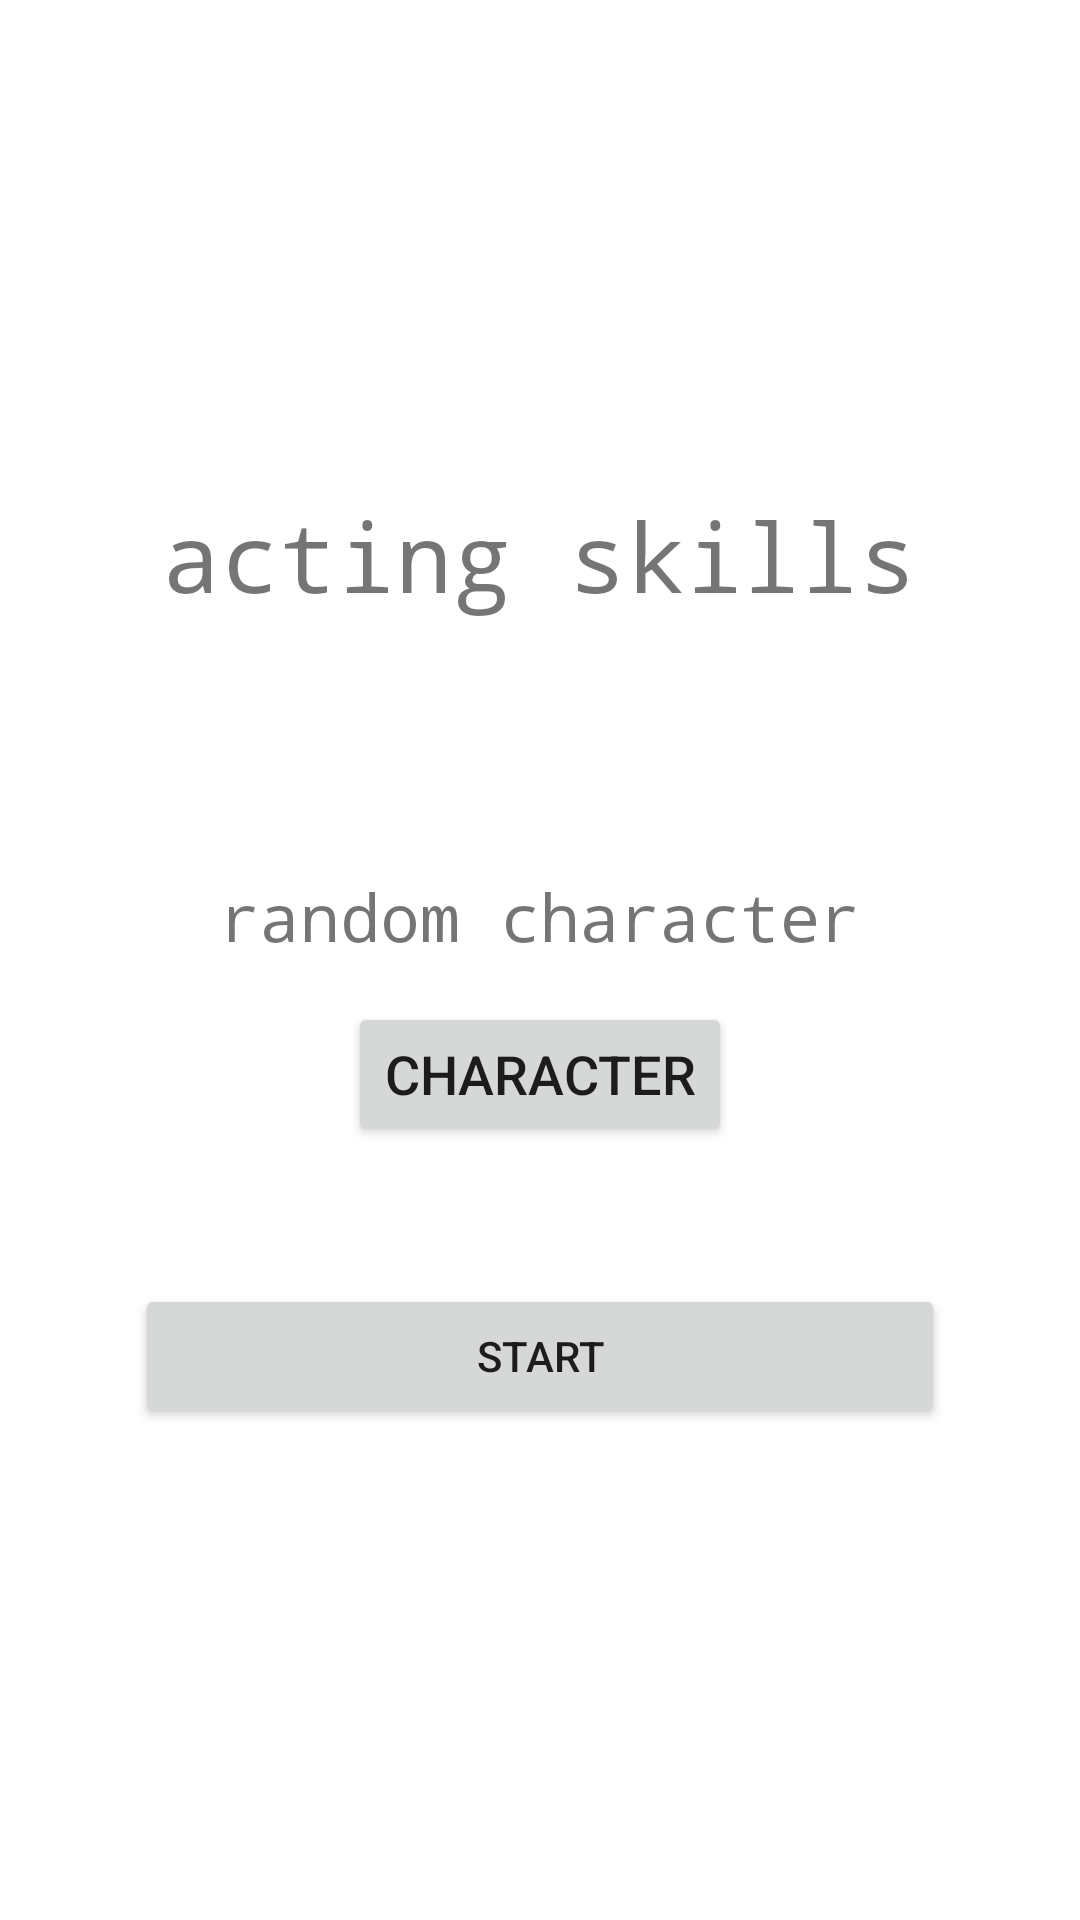

The Android layout XML behind this screen, and the referenced resources:
<!-- AndroidManifest.xml: application theme Theme.RandomLetter2 -->
<!-- res/layout/activity_acting_skills.xml -->
<?xml version="1.0" encoding="utf-8"?>
<androidx.constraintlayout.widget.ConstraintLayout xmlns:android="http://schemas.android.com/apk/res/android"
    xmlns:app="http://schemas.android.com/apk/res-auto"
    xmlns:tools="http://schemas.android.com/tools"
    android:layout_width="match_parent"
    android:layout_height="match_parent"
    tools:context=".ActingSkills">

    <LinearLayout
        android:layout_width="match_parent"
        android:layout_height="match_parent"
        android:navigationBarColor="@android:color/white"
        android:orientation="vertical"
        android:gravity="center"
        app:layout_constraintStart_toStartOf="parent"
        tools:layout_editor_absoluteY="118dp">


        <TextView
            android:id="@+id/title1_text_view"
            style="@style/textSredniyZagolovok"
            android:text="@string/acting_skills"/>

        <TextView
            android:id="@+id/ran_char_text_view"
            style="@style/textMiniZagolovok"
            android:text="@string/random_character"/>

        <Button
            android:id="@+id/buttonСharacter"
            android:layout_width="wrap_content"
            android:layout_height="wrap_content"
            android:layout_marginBottom="46dp"
            android:onClick="randCharac"
            android:text="@string/character"
            android:textSize="18sp"/>


              <Button
            android:id="@+id/buttonStart"
            android:layout_width="270dp"
            android:layout_height="wrap_content"
            android:text="@string/Start"
            tools:visibility="visible" />


    </LinearLayout>

</androidx.constraintlayout.widget.ConstraintLayout>
<!-- resources referenced by this layout -->
<resources>
  <string name="Start">Start</string>
  <string name="acting_skills">acting skills</string>
  <string name="character">character</string>
  <string name="random_character">random character</string>
  <style name="textMiniZagolovok">
          <item name="android:layout_width">wrap_content</item>
          <item name="android:layout_height">wrap_content</item>
          <item name="android:typeface">monospace</item>
          <item name="android:textSize">22dp</item>
          <item name="android:layout_marginBottom">14dp</item>
  
      </style>
  <style name="textSredniyZagolovok">
          <item name="android:layout_width">wrap_content</item>
          <item name="android:layout_height">wrap_content</item>
          <item name="android:typeface">monospace</item>
          <item name="android:textSize">32dp</item>
          <item name="android:layout_marginBottom">84dp</item>
  
      </style>
  <style name="Theme.RandomLetter2" parent="Theme.MaterialComponents.DayNight.DarkActionBar">
          
          <item name="colorPrimary">@color/SkyBlue</item>
          <item name="colorPrimaryVariant">@color/purple_700</item>
          <item name="colorOnPrimary">@color/white</item>
  
          
          <item name="colorSecondary">@color/teal_200</item>
          <item name="colorSecondaryVariant">@color/teal_700</item>
          <item name="colorOnSecondary">@color/black</item>
          
          <item name="android:statusBarColor" tools:targetApi="21">?attr/colorPrimaryVariant</item>
          
      </style>
  <color name="SkyBlue">#87CEEB</color>
  <color name="purple_700">#FF3700B3</color>
  <color name="white">#FFFFFFFF</color>
  <color name="teal_200">#FF03DAC5</color>
  <color name="teal_700">#FF018786</color>
  <color name="black">#FF000000</color>
</resources>
